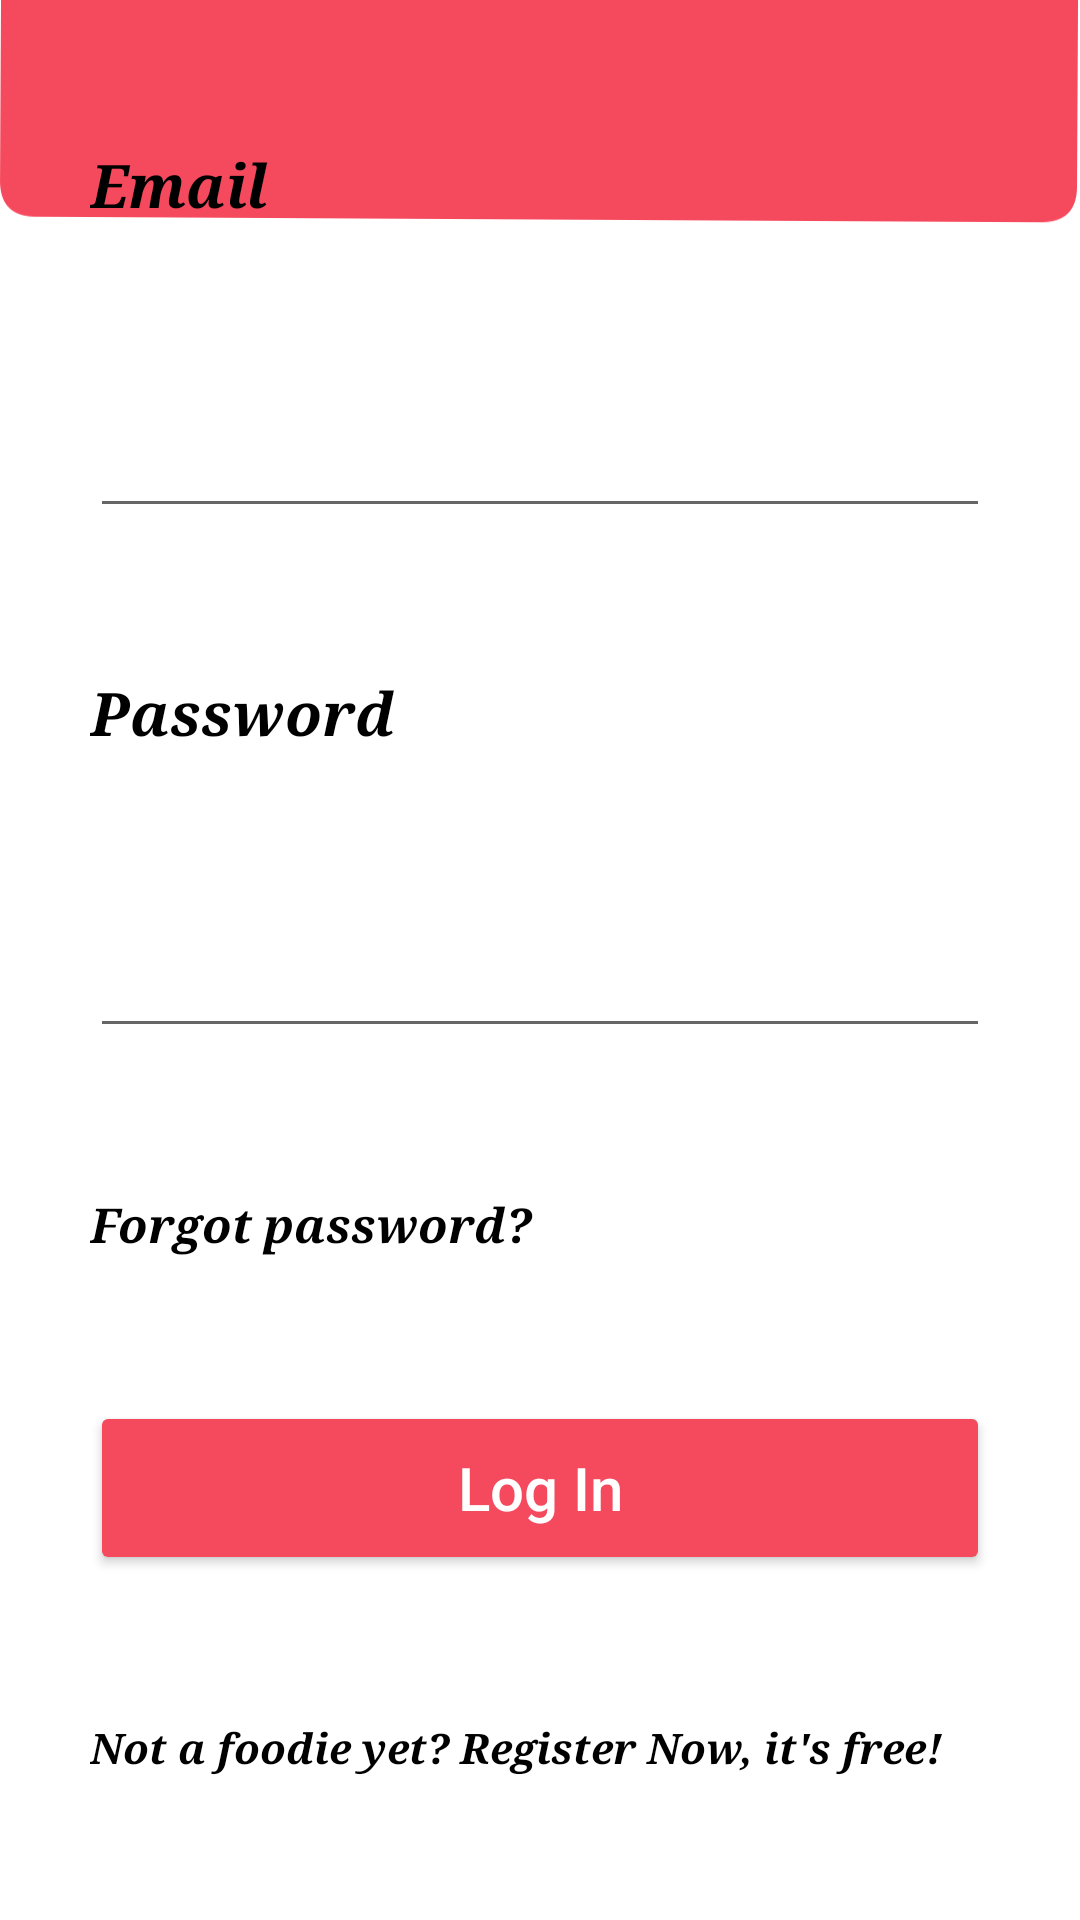

Here is an Android app screen rendered from its layout file. Give the layout XML and the strings, colors and styles it references.
<!-- AndroidManifest.xml: application theme Theme.MyFFFD -->
<!-- res/layout/activity_login.xml -->
<?xml version="1.0" encoding="utf-8"?>
<RelativeLayout xmlns:android="http://schemas.android.com/apk/res/android"
    xmlns:app="http://schemas.android.com/apk/res-auto"
    xmlns:tools="http://schemas.android.com/tools"
    android:id="@+id/ConstraintLayout"
    android:layout_width="match_parent"
    android:layout_height="match_parent"
    android:background="@drawable/backgroun"
    tools:context=".account.Login">

    <ScrollView
        android:id="@+id/scrollView2"
        android:layout_width="fill_parent"
        android:layout_height="fill_parent"
        android:fillViewport="true"
        android:isScrollContainer="false">

        <androidx.constraintlayout.widget.ConstraintLayout
            android:layout_width="match_parent"
            android:layout_height="wrap_content">

            <TextView
                android:id="@+id/tv_forgotpassword_email"
                android:layout_width="300dp"
                android:layout_height="30dp"
                android:fontFamily="serif"
                android:text="Email"
                android:textColor="#000000"
                android:textSize="20sp"
                android:textStyle="bold|italic"
                app:layout_constraintBottom_toTopOf="@+id/tv_email_pw_reset"
                app:layout_constraintEnd_toEndOf="parent"
                app:layout_constraintHorizontal_bias="0.5"
                app:layout_constraintStart_toStartOf="parent"
                app:layout_constraintTop_toTopOf="parent" />

            <Button
                android:id="@+id/btn_rest_add"
                android:layout_width="300dp"
                android:layout_height="58dp"
                android:backgroundTint="@color/button_background_tint"
                android:text="Log In"
                android:textAllCaps="false"
                android:textColor="@color/button_text"
                android:textSize="20sp"
                app:cornerRadius="20dp"
                app:layout_constraintBottom_toTopOf="@+id/tv_main_regnow"
                app:layout_constraintEnd_toEndOf="parent"
                app:layout_constraintHorizontal_bias="0.5"
                app:layout_constraintStart_toStartOf="parent"
                app:layout_constraintTop_toBottomOf="@+id/tv_main_forgotpw"
                app:strokeColor="#fff" />

            <EditText
                android:id="@+id/tv_email_pw_reset"
                android:layout_width="300dp"
                android:layout_height="50dp"
                android:ems="10"
                android:inputType="textEmailAddress"
                android:textColor="#000000"
                app:layout_constraintBottom_toTopOf="@+id/tv_main_password"
                app:layout_constraintEnd_toEndOf="parent"
                app:layout_constraintHorizontal_bias="0.5"
                app:layout_constraintStart_toStartOf="parent"
                app:layout_constraintTop_toBottomOf="@+id/tv_forgotpassword_email"
                tools:ignore="SpeakableTextPresentCheck" />

            <TextView
                android:id="@+id/tv_main_password"
                android:layout_width="300dp"
                android:layout_height="wrap_content"
                android:fontFamily="serif"
                android:text="Password"
                android:textColor="#000000"
                android:textSize="20sp"
                android:textStyle="bold|italic"
                app:layout_constraintBottom_toTopOf="@+id/login_password"
                app:layout_constraintEnd_toEndOf="parent"
                app:layout_constraintHorizontal_bias="0.5"
                app:layout_constraintStart_toStartOf="parent"
                app:layout_constraintTop_toBottomOf="@+id/tv_email_pw_reset" />

            <EditText
                android:id="@+id/login_password"
                android:layout_width="300dp"
                android:layout_height="50dp"
                android:ems="10"
                android:inputType="textPassword"
                android:textColor="#000000"
                app:layout_constraintBottom_toTopOf="@+id/tv_main_forgotpw"
                app:layout_constraintEnd_toEndOf="parent"
                app:layout_constraintHorizontal_bias="0.5"
                app:layout_constraintStart_toStartOf="parent"
                app:layout_constraintTop_toBottomOf="@+id/tv_main_password"
                tools:ignore="SpeakableTextPresentCheck" />

            <TextView
                android:id="@+id/tv_main_forgotpw"
                android:layout_width="300dp"
                android:layout_height="wrap_content"
                android:fontFamily="serif"
                android:text="Forgot password?"
                android:textColor="#000000"
                android:textSize="16sp"
                android:textStyle="bold|italic"
                app:layout_constraintBottom_toTopOf="@+id/btn_rest_add"
                app:layout_constraintEnd_toEndOf="parent"
                app:layout_constraintHorizontal_bias="0.5"
                app:layout_constraintStart_toStartOf="parent"
                app:layout_constraintTop_toBottomOf="@+id/login_password" />

            <TextView
                android:id="@+id/tv_main_regnow"
                android:layout_width="300dp"
                android:layout_height="wrap_content"
                android:fontFamily="serif"
                android:text="Not a foodie yet? Register Now, it's free!"
                android:textColor="#000000"
                android:textStyle="bold|italic"
                app:layout_constraintBottom_toBottomOf="parent"
                app:layout_constraintEnd_toEndOf="parent"
                app:layout_constraintHorizontal_bias="0.5"
                app:layout_constraintStart_toStartOf="parent"
                app:layout_constraintTop_toBottomOf="@+id/btn_rest_add" />
        </androidx.constraintlayout.widget.ConstraintLayout>
    </ScrollView>
</RelativeLayout>
<!-- resources referenced by this layout -->
<resources>
  <color name="button_background_tint">#F5495D</color>
  <color name="button_text">#FFFFFFFF</color>
  <!-- drawable backgroun: jpg bitmap (drawable, 35148 bytes) -->
  <style name="Theme.MyFFFD" parent="Theme.MaterialComponents.DayNight.DarkActionBar">
  
          
          <item name="colorPrimary">#F5495D</item>
          <item name="colorPrimaryDark">#E8495C</item>
          <item name="colorAccent">#FF2B44</item>
          
          <item name="colorSecondary">@color/teal_200</item>
          <item name="colorSecondaryVariant">@color/teal_700</item>
          <item name="colorOnSecondary">@color/black</item>
          
          <item name="android:statusBarColor" tools:targetApi="l">?attr/colorPrimaryVariant</item>
          
  
      </style>
  <color name="teal_200">#FF03DAC5</color>
  <color name="teal_700">#FF018786</color>
  <color name="black">#FF000000</color>
</resources>
